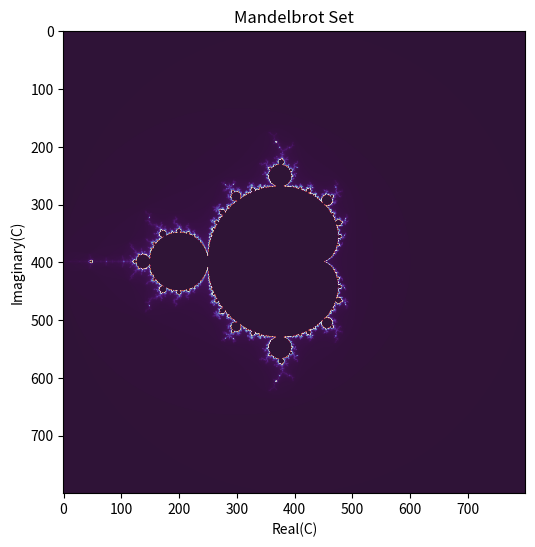

Reproduce this figure in Python.
#https://medium.com/science-spectrum/fractals-in-code-exploring-the-mandelbrot-set-with-python-be313888cd2c

import numpy as np
import matplotlib.pyplot as plt

def create_mandelbrot_set(width=800, height=800, max_iterations=256):
    """
    Function to compute the Mandelbrot set.

    Params
    ------
    width: width of the image
    height: height of the image
    max_iterations: max number of iterations to check for divergence

    Returns
    -------
    2D array representing the Mandelbrot set
    """
    # Define the complex plane
    x_axis = np.linspace(-2, 2, width)
    y_axis = np.linspace(-2, 2, height)
    x, y = np.meshgrid(x_axis, y_axis)
    C = x + 1j * y
   
    # Initialize arrays.
    z = np.zeros(C.shape, dtype=complex)
    mandelbrot_set = np.zeros(C.shape, dtype=int)
    
    # Determine the iteration count for points in the plane.
    for i in range(max_iterations):
        # Remove points that have already diverged.
        mask = np.abs(z) < 2

        # Apply the Mandelbrot Set formula.
        z[mask] = z[mask] ** 2 + C[mask]

        # Increment the iteration count for points still in the set.
        mandelbrot_set[mask] += 1

    return mandelbrot_set

def plot_mandelbrot_set(mandelbrot_set, figsize=(6, 6)):
    """
    Function to plot the Mandelbrot set.

    Params
    ------
    mandelbrot_set: 2D array of iteration counts
    figsize: figure size for the plot
    """
    plt.figure(figsize=figsize)
    plt.title('Mandelbrot Set')
    plt.xlabel("Real(C)")
    plt.ylabel("Imaginary(C)")   
    plt.imshow(mandelbrot_set, cmap='twilight_shifted')
    plt.show()

if __name__ == "__main__":
    # Generate the Mandelbrot Set.
    mandelbrot = create_mandelbrot_set()
    
    # Plot the Mandelbrot Set.
    plot_mandelbrot_set(mandelbrot)